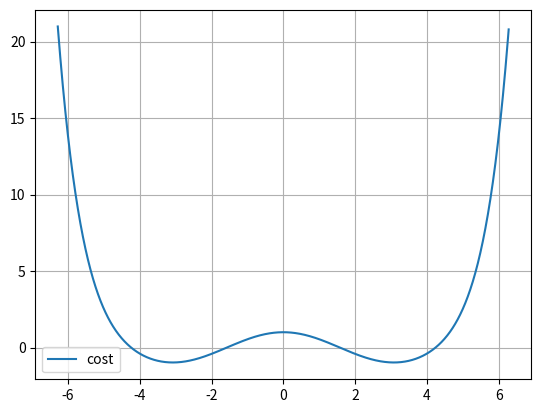

The matplotlib source for this figure:
import numpy as np
import matplotlib.pyplot as plt
import math

xmin = -2.0 * np.pi
xmax = 2.0 * np.pi
x = np.arange(xmin,xmax,0.01)

y_sint = 1 -(x**2) / math.factorial(2) +\
            (x**4) / math.factorial(4) -\
            (x**6) / math.factorial(6) +\
            (x**8) / math.factorial(8)

plt.plot(x,y_sint,label='cost')
plt.legend(loc='lower left')

plt.grid()
plt.show()